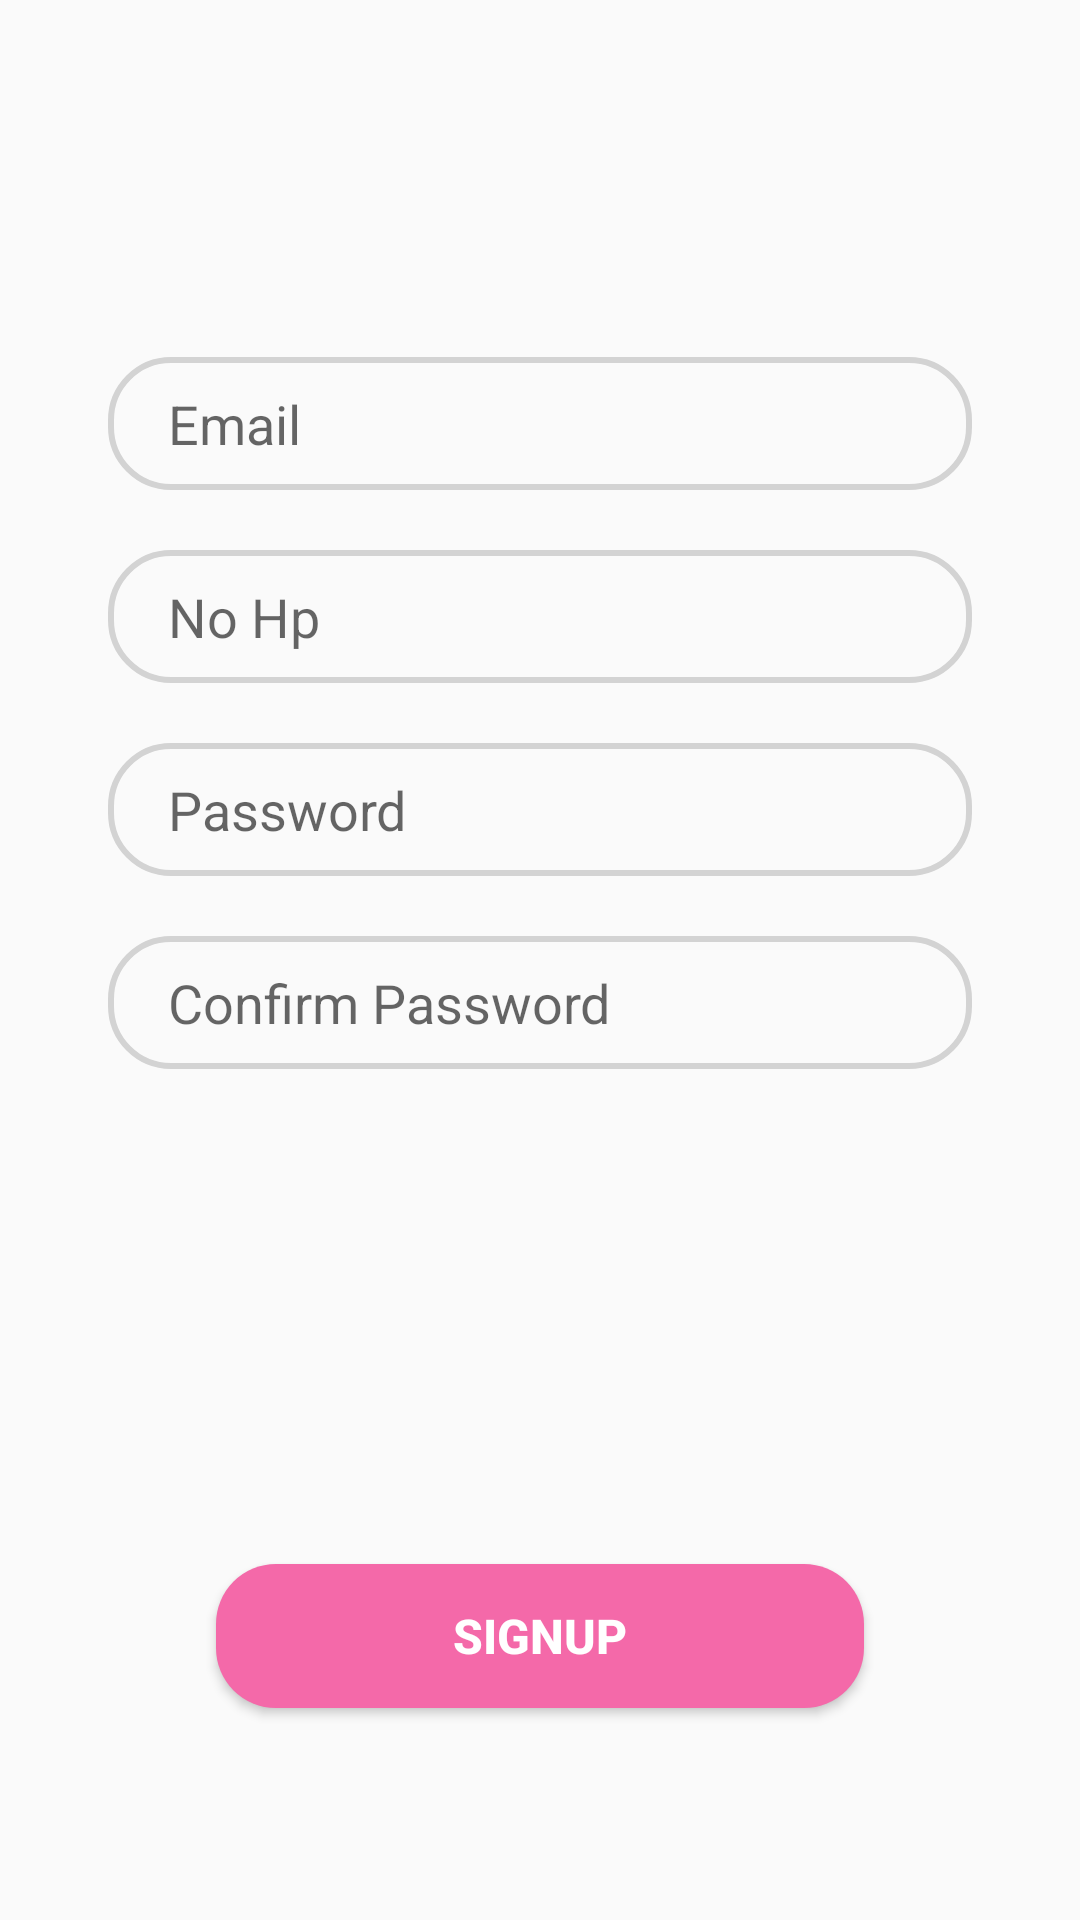

Android layout source for this screen:
<!-- AndroidManifest.xml: application theme Theme.Resepku -->
<!-- res/layout/signup_tab_fragment.xml -->
<?xml version="1.0" encoding="utf-8"?>
<androidx.constraintlayout.widget.ConstraintLayout xmlns:android="http://schemas.android.com/apk/res/android"
    android:layout_width="match_parent"
    android:layout_height="match_parent"
    xmlns:app="http://schemas.android.com/apk/res-auto">

    <EditText
        android:id="@+id/email"
        android:layout_width="0dp"
        android:layout_height="wrap_content"
        app:layout_constraintWidth_percent=".8"
        app:layout_constraintVertical_bias=".2"
        app:layout_constraintHorizontal_bias=".5"
        android:hint="Email"
        android:background="@drawable/edit_text_bg"
        android:paddingLeft="20dp"
        android:paddingTop="10dp"
        android:paddingBottom="10dp"
        app:layout_constraintBottom_toBottomOf="parent"
        app:layout_constraintEnd_toEndOf="parent"
        app:layout_constraintStart_toStartOf="parent"
        app:layout_constraintTop_toTopOf="parent" />

    <EditText
        android:id="@+id/mobile_num"
        android:layout_width="0dp"
        android:layout_height="wrap_content"
        android:hint="No Hp"
        android:paddingLeft="20dp"
        android:paddingTop="10dp"
        android:paddingBottom="10dp"
        android:layout_marginTop="20dp"
        android:background="@drawable/edit_text_bg"
        app:layout_constraintBottom_toBottomOf="parent"
        app:layout_constraintEnd_toEndOf="parent"
        app:layout_constraintStart_toStartOf="parent"
        app:layout_constraintTop_toBottomOf="@+id/email"
        app:layout_constraintVertical_bias="0"
        app:layout_constraintWidth_percent=".8" />

    <EditText
        android:id="@+id/pass"
        android:layout_width="0dp"
        android:layout_height="wrap_content"
        android:background="@drawable/edit_text_bg"
        android:hint="Password"
        android:paddingLeft="20dp"
        android:paddingTop="10dp"
        android:paddingBottom="10dp"
        android:layout_marginTop="20dp"
        app:layout_constraintBottom_toBottomOf="parent"
        app:layout_constraintEnd_toEndOf="parent"
        app:layout_constraintHorizontal_bias=".5"
        app:layout_constraintStart_toStartOf="parent"
        app:layout_constraintTop_toBottomOf="@+id/mobile_num"
        app:layout_constraintVertical_bias="0"
        app:layout_constraintWidth_percent=".8" />

    <EditText
        android:id="@+id/conf_pass"
        android:layout_width="0dp"
        android:layout_height="wrap_content"
        android:background="@drawable/edit_text_bg"
        android:hint="Confirm Password"
        android:paddingLeft="20dp"
        android:paddingTop="10dp"
        android:paddingBottom="10dp"
        android:layout_marginTop="20dp"
        app:layout_constraintBottom_toBottomOf="parent"
        app:layout_constraintEnd_toEndOf="parent"
        app:layout_constraintStart_toStartOf="parent"
        app:layout_constraintTop_toBottomOf="@+id/pass"
        app:layout_constraintVertical_bias="0"
        app:layout_constraintWidth_percent=".8" />

    <Button
        android:id="@+id/button"
        android:layout_width="0dp"
        android:layout_height="wrap_content"
        android:background="@drawable/button_bg"
        android:text="Signup"
        android:textColor="@color/white"
        android:textSize="16sp"
        android:textStyle="bold"
        app:layout_constraintBottom_toBottomOf="parent"
        app:layout_constraintEnd_toEndOf="parent"
        app:layout_constraintStart_toStartOf="parent"
        app:layout_constraintTop_toBottomOf="@+id/conf_pass"
        app:layout_constraintVertical_bias=".7"
        app:layout_constraintWidth_percent=".6" />

</androidx.constraintlayout.widget.ConstraintLayout>
<!-- resources referenced by this layout -->
<resources>
  <color name="white">#FFFFFFFF</color>
  <!-- drawable button_bg (drawable) -->
  <?xml version="1.0" encoding="utf-8"?>
  <shape xmlns:android="http://schemas.android.com/apk/res/android">
  
      <corners android:radius="20dp" />
  
      <solid android:color="@color/pink" />
  </shape>
  <!-- drawable edit_text_bg (drawable) -->
  <?xml version="1.0" encoding="utf-8"?>
  <shape xmlns:android="http://schemas.android.com/apk/res/android">
  
      <corners android:radius="20dp"/>
  
      <stroke android:width="2dp"
          android:color="#D3D3D3" />
  </shape>
  <style name="Theme.Resepku" parent="Theme.AppCompat.Light.NoActionBar">
          
          <item name="colorPrimary">@color/pink</item>
          <item name="colorPrimaryVariant">@color/purple</item>
          <item name="colorOnPrimary">@color/white</item>
          
          <item name="colorSecondary">@color/teal_200</item>
          <item name="colorSecondaryVariant">@color/teal_700</item>
          <item name="colorOnSecondary">@color/black</item>
          
          <item name="android:statusBarColor" tools:targetApi="l">?attr/colorPrimaryVariant</item>
          
      </style>
  <color name="pink">#f469a9</color>
  <color name="purple">#ba53de</color>
  <color name="teal_200">#FF03DAC5</color>
  <color name="teal_700">#FF018786</color>
  <color name="black">#FF000000</color>
</resources>
